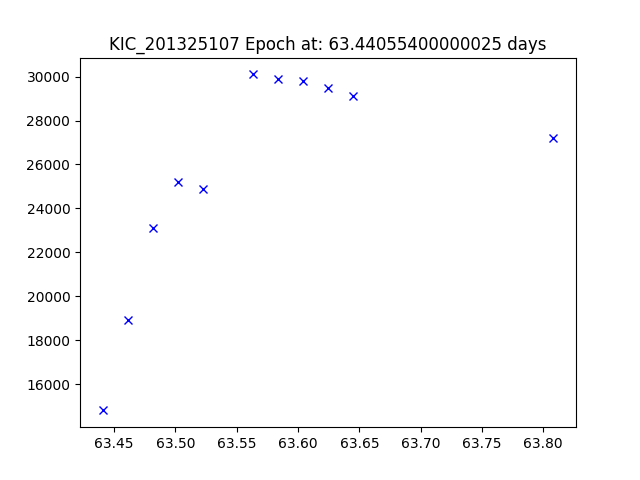

Values plotted in this chart, from the file beside it:
JDtimes, observed fluxes, observed uncertainties
63.44, 14800, 6.0
63.46, 18900, 6.0
63.48, 23100, 5.99
63.5, 25200, 5.99
63.52, 24900, 5.99
63.56, 30100, 5.98
63.58, 29900, 5.98
63.6, 29800, 5.97
63.62, 29500, 5.97
63.64, 29100, 5.97
63.81, 27200, 5.97
